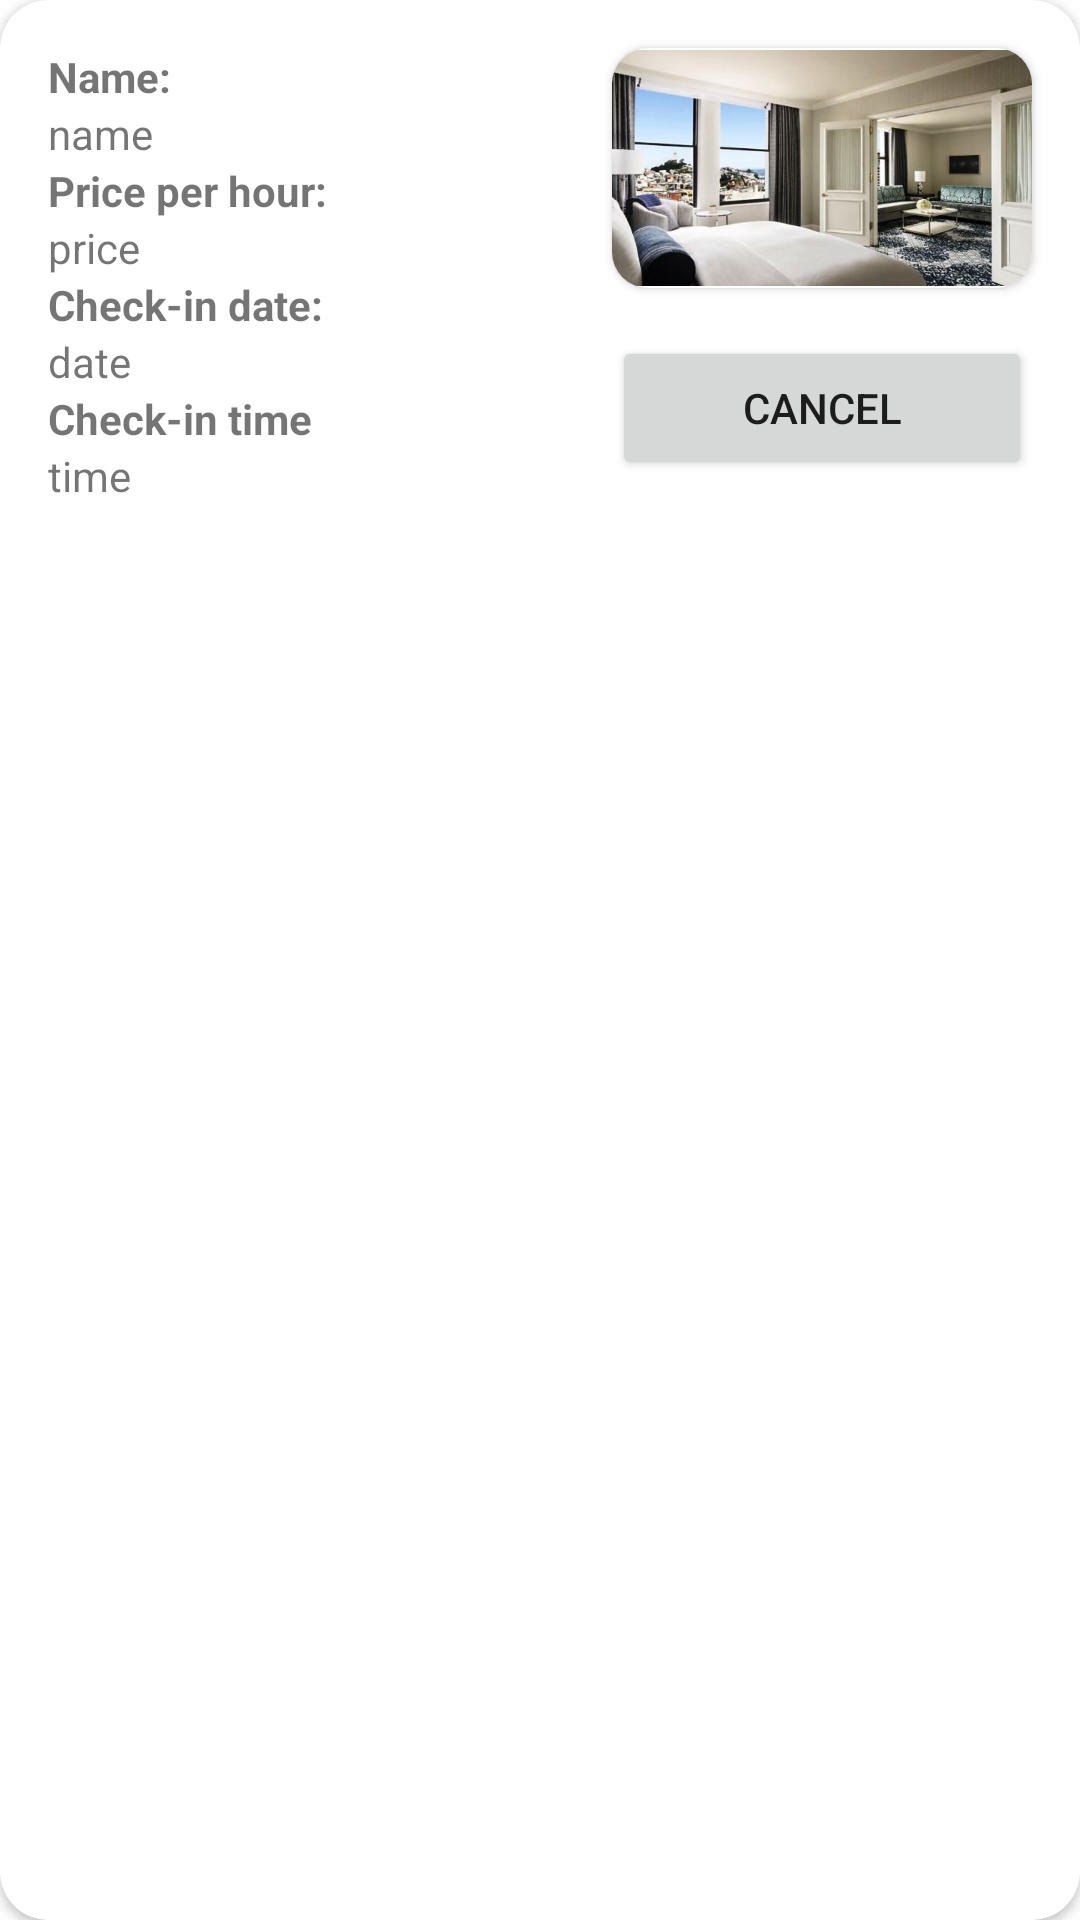

Here is an Android app screen rendered from its layout file. Give the layout XML and the strings, colors and styles it references.
<!-- AndroidManifest.xml: application theme Theme.Shogo -->
<!-- res/layout/reservation_item_row.xml -->
<?xml version="1.0" encoding="utf-8"?>
<androidx.cardview.widget.CardView xmlns:android="http://schemas.android.com/apk/res/android"
    xmlns:app="http://schemas.android.com/apk/res-auto"
    android:layout_width="match_parent"
    android:layout_height="wrap_content"
    android:layout_marginHorizontal="8dp"
    android:layout_marginVertical="4dp"
    app:cardCornerRadius="16dp">


    <androidx.appcompat.widget.LinearLayoutCompat
        android:layout_width="match_parent"
        android:layout_height="wrap_content"
        android:orientation="horizontal">


        <LinearLayout
            android:layout_width="wrap_content"
            android:layout_height="wrap_content"
            android:layout_margin="16dp"
            android:layout_weight="1"
            android:orientation="vertical">

            <LinearLayout
                android:layout_width="wrap_content"
                android:layout_height="wrap_content"
                android:orientation="vertical">

                <TextView
                    android:layout_width="wrap_content"
                    android:layout_height="wrap_content"
                    android:text="Name: "
                    android:textStyle="bold" />

                <TextView
                    android:id="@+id/room_name"
                    android:layout_width="wrap_content"
                    android:layout_height="wrap_content"
                    android:text="name" />
            </LinearLayout>

            <LinearLayout
                android:layout_width="wrap_content"
                android:layout_height="wrap_content"
                android:orientation="vertical">

                <TextView
                    android:layout_width="wrap_content"
                    android:layout_height="wrap_content"
                    android:text="Price per hour:  "
                    android:textStyle="bold" />

                <TextView
                    android:id="@+id/room_price"
                    android:layout_width="wrap_content"
                    android:layout_height="wrap_content"
                    android:text="price" />
            </LinearLayout>

            <LinearLayout
                android:layout_width="wrap_content"
                android:layout_height="wrap_content"
                android:orientation="vertical">

                <TextView
                    android:layout_width="wrap_content"
                    android:layout_height="wrap_content"
                    android:text="Check-in date:  "
                    android:textStyle="bold" />

                <TextView
                    android:id="@+id/reservation_date"
                    android:layout_width="wrap_content"
                    android:layout_height="wrap_content"
                    android:text="date" />
            </LinearLayout>

            <LinearLayout
                android:layout_width="wrap_content"
                android:layout_height="wrap_content"
                android:orientation="vertical">

                <TextView
                    android:layout_width="wrap_content"
                    android:layout_height="wrap_content"
                    android:text="Check-in time  "
                    android:textStyle="bold" />

                <TextView
                    android:id="@+id/reservation_time"
                    android:layout_width="wrap_content"
                    android:layout_height="wrap_content"
                    android:text="time" />
            </LinearLayout>
        </LinearLayout>


        <LinearLayout
            android:orientation="vertical"
            android:layout_width="wrap_content"
            android:layout_height="match_parent">

            <androidx.cardview.widget.CardView
                android:layout_width="140dp"
                android:layout_height="80dp"
                android:layout_margin="16dp"
                app:cardCornerRadius="12dp">

                <ImageView
                    android:id="@+id/room_image"
                    android:layout_width="match_parent"
                    android:layout_height="match_parent"
                    android:src="@drawable/deluxe_1" />
            </androidx.cardview.widget.CardView>

            <Button
                android:id="@+id/cancel_reservation"
                android:layout_marginHorizontal="16dp"
                android:text="Cancel"
                android:layout_width="match_parent"
                android:layout_height="wrap_content"/>

        </LinearLayout>
    </androidx.appcompat.widget.LinearLayoutCompat>
</androidx.cardview.widget.CardView>
<!-- resources referenced by this layout -->
<resources>
  <!-- drawable deluxe_1: jpg bitmap (drawable, 134370 bytes) -->
  <style name="Theme.Shogo" parent="Theme.MaterialComponents.DayNight.DarkActionBar">
          
          <item name="colorPrimary">@color/primary</item>
          <item name="colorPrimaryVariant">@color/primary_dark</item>
          <item name="colorOnPrimary">@color/white</item>
          
          <item name="colorSecondary">@color/secondary_light</item>
          <item name="colorSecondaryVariant">@color/secondary_light</item>
          <item name="colorOnSecondary">@color/black</item>
          
          <item name="android:statusBarColor" tools:targetApi="l">?attr/colorPrimaryVariant</item>
          
      </style>
  <color name="primary">#D8BDB6</color>
  <color name="primary_dark">#8C6F68</color>
  <color name="white">#FFFFFFFF</color>
  <color name="secondary_light">#B6D9CD</color>
  <color name="black">#FF000000</color>
</resources>
